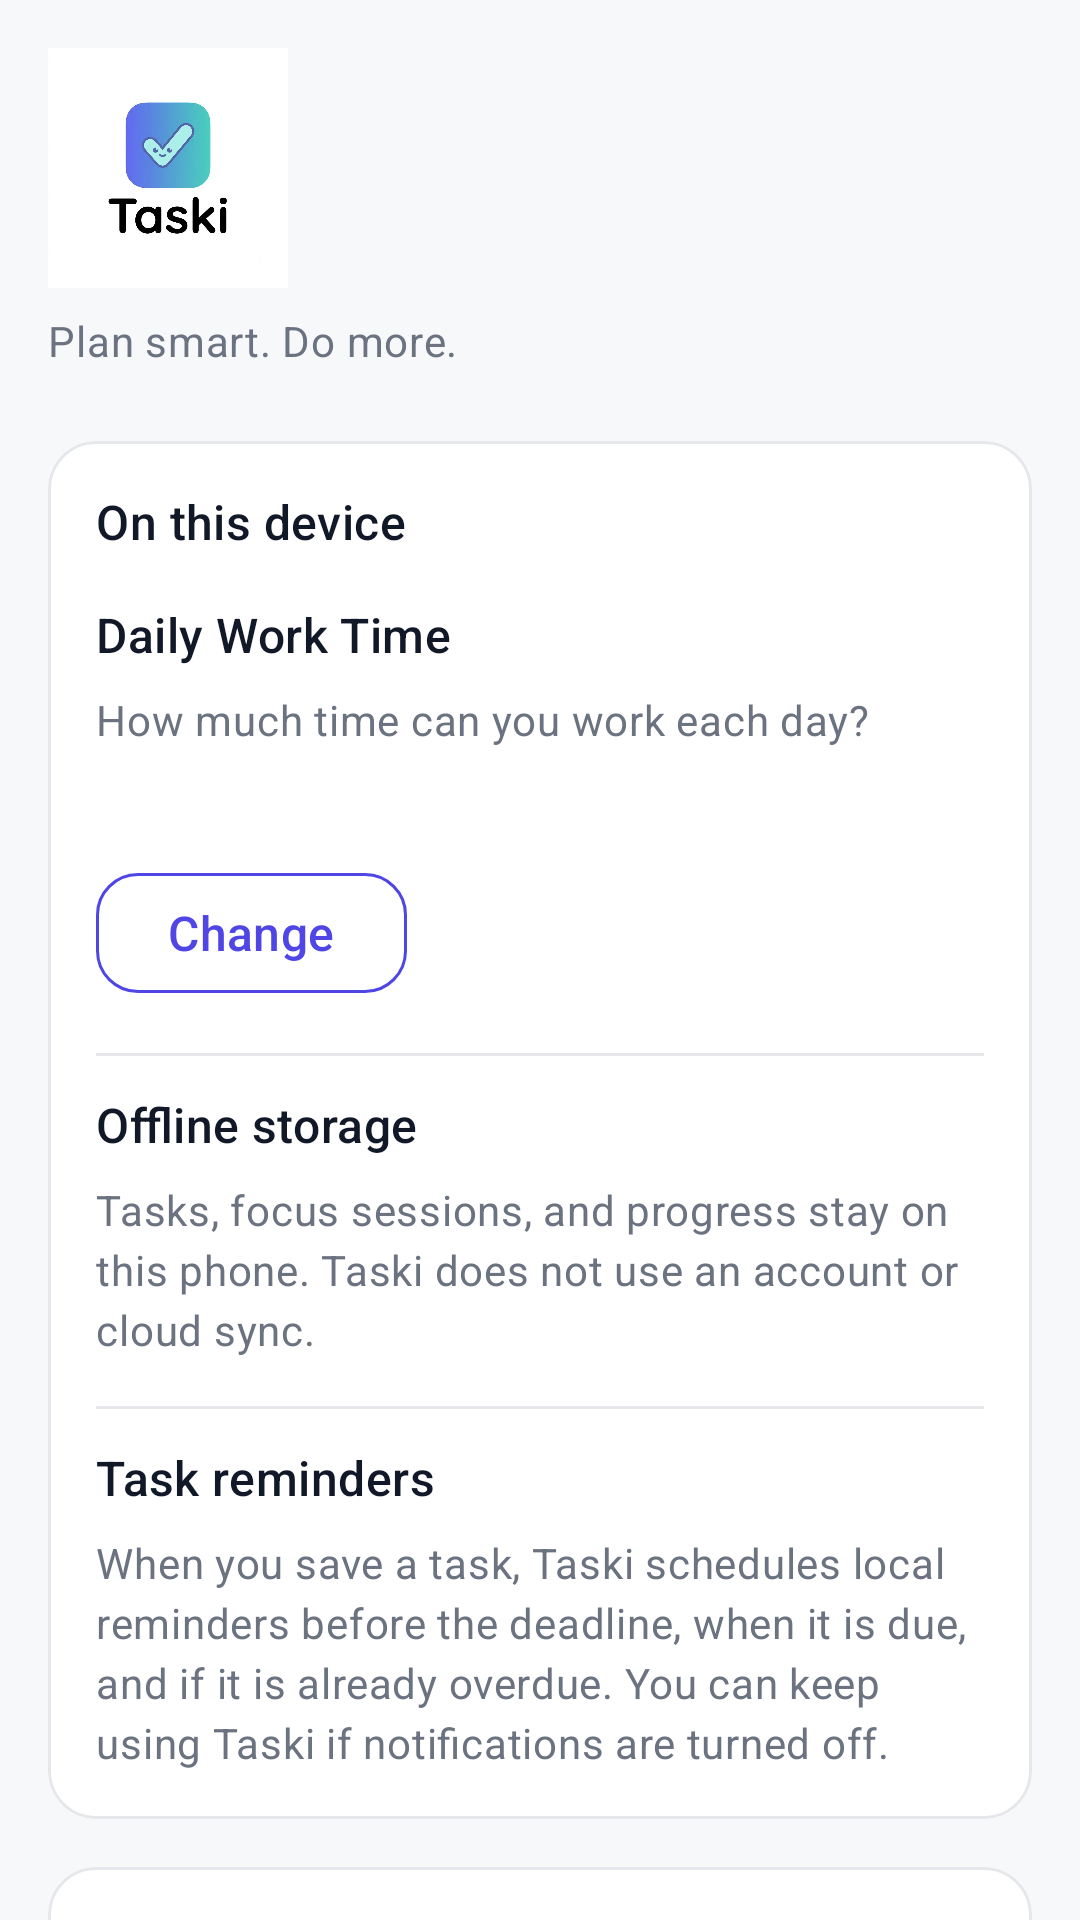

Reconstruct the res/layout file that produces this screen, plus the resources it refers to.
<!-- AndroidManifest.xml: application theme Theme.Taski -->
<!-- res/layout/fragment_profile.xml -->
<?xml version="1.0" encoding="utf-8"?>
<androidx.core.widget.NestedScrollView xmlns:android="http://schemas.android.com/apk/res/android"
    xmlns:tools="http://schemas.android.com/tools"
    android:layout_width="match_parent"
    android:layout_height="match_parent"
    android:background="@color/background"
    android:clipToPadding="false"
    android:fillViewport="true"
    android:padding="@dimen/screen_padding"
    tools:context=".ui.profile.ProfileFragment">

    <LinearLayout
        android:layout_width="match_parent"
        android:layout_height="wrap_content"
        android:orientation="vertical"
        android:paddingBottom="@dimen/spacing_lg">

        <ImageView
            android:layout_width="@dimen/logo_size"
            android:layout_height="@dimen/logo_size"
            android:adjustViewBounds="true"
            android:contentDescription="@string/cd_taski_logo"
            android:scaleType="fitCenter"
            android:src="@drawable/taski_logo" />

        <TextView
            style="@style/TextAppearance.Taski.Body"
            android:layout_width="match_parent"
            android:layout_height="wrap_content"
            android:layout_marginTop="@dimen/spacing_sm"
            android:text="@string/app_tagline" />

        <com.google.android.material.card.MaterialCardView
            style="@style/Widget.Taski.Card"
            android:layout_width="match_parent"
            android:layout_height="wrap_content"
            android:layout_marginTop="@dimen/spacing_xl">

            <LinearLayout
                android:layout_width="match_parent"
                android:layout_height="wrap_content"
                android:orientation="vertical">

                <TextView
                    style="@style/TextAppearance.Taski.Subtitle"
                    android:layout_width="match_parent"
                    android:layout_height="wrap_content"
                    android:text="@string/profile_settings_title" />

                <TextView
                    style="@style/TextAppearance.Taski.Subtitle"
                    android:layout_width="match_parent"
                    android:layout_height="wrap_content"
                    android:layout_marginTop="@dimen/spacing_lg"
                    android:text="@string/profile_daily_work_title" />

                <TextView
                    style="@style/TextAppearance.Taski.Body"
                    android:layout_width="match_parent"
                    android:layout_height="wrap_content"
                    android:layout_marginTop="@dimen/spacing_sm"
                    android:text="@string/profile_daily_work_question" />

                <TextView
                    android:id="@+id/text_daily_work_value"
                    style="@style/TextAppearance.Taski.Subtitle"
                    android:layout_width="match_parent"
                    android:layout_height="wrap_content"
                    android:layout_marginTop="@dimen/spacing_sm"
                    android:textColor="@color/text_primary"
                    tools:text="2 hours per day" />

                <com.google.android.material.button.MaterialButton
                    android:id="@+id/btn_daily_work_change"
                    style="@style/Widget.Taski.Button.Outlined"
                    android:layout_width="wrap_content"
                    android:layout_height="wrap_content"
                    android:layout_marginTop="@dimen/spacing_sm"
                    android:minHeight="@dimen/touch_target_min"
                    android:text="@string/profile_daily_work_change" />

                <View
                    android:layout_width="match_parent"
                    android:layout_height="@dimen/divider_height"
                    android:layout_marginTop="@dimen/spacing_lg"
                    android:layout_marginBottom="@dimen/spacing_md"
                    android:background="@color/divider" />

                <TextView
                    style="@style/TextAppearance.Taski.Subtitle"
                    android:layout_width="match_parent"
                    android:layout_height="wrap_content"
                    android:text="@string/profile_offline_title" />

                <TextView
                    style="@style/TextAppearance.Taski.Body"
                    android:layout_width="match_parent"
                    android:layout_height="wrap_content"
                    android:layout_marginTop="@dimen/spacing_sm"
                    android:text="@string/profile_offline_body" />

                <View
                    android:layout_width="match_parent"
                    android:layout_height="@dimen/divider_height"
                    android:layout_marginTop="@dimen/spacing_lg"
                    android:layout_marginBottom="@dimen/spacing_md"
                    android:background="@color/divider" />

                <TextView
                    style="@style/TextAppearance.Taski.Subtitle"
                    android:layout_width="match_parent"
                    android:layout_height="wrap_content"
                    android:text="@string/profile_reminders_title" />

                <TextView
                    android:id="@+id/text_reminders_body"
                    style="@style/TextAppearance.Taski.Body"
                    android:layout_width="match_parent"
                    android:layout_height="wrap_content"
                    android:layout_marginTop="@dimen/spacing_sm"
                    android:text="@string/profile_reminders_body" />
            </LinearLayout>
        </com.google.android.material.card.MaterialCardView>

        <com.google.android.material.card.MaterialCardView
            style="@style/Widget.Taski.Card"
            android:layout_width="match_parent"
            android:layout_height="wrap_content"
            android:layout_marginTop="@dimen/spacing_lg">

            <LinearLayout
                android:layout_width="match_parent"
                android:layout_height="wrap_content"
                android:orientation="vertical">

                <TextView
                    style="@style/TextAppearance.Taski.Subtitle"
                    android:layout_width="match_parent"
                    android:layout_height="wrap_content"
                    android:text="@string/profile_about_title" />

                <TextView
                    style="@style/TextAppearance.Taski.Body"
                    android:layout_width="match_parent"
                    android:layout_height="wrap_content"
                    android:layout_marginTop="@dimen/spacing_sm"
                    android:text="@string/profile_about_body" />
            </LinearLayout>
        </com.google.android.material.card.MaterialCardView>
    </LinearLayout>
</androidx.core.widget.NestedScrollView>
<!-- resources referenced by this layout -->
<resources>
  <color name="background">#F7F8FA</color>
  <color name="divider">#E5E7EB</color>
  <color name="text_primary">#111827</color>
  <dimen name="divider_height">1dp</dimen>
  <dimen name="logo_size">80dp</dimen>
  <dimen name="screen_padding">16dp</dimen>
  <dimen name="spacing_lg">16dp</dimen>
  <dimen name="spacing_md">12dp</dimen>
  <dimen name="spacing_sm">8dp</dimen>
  <dimen name="spacing_xl">24dp</dimen>
  <dimen name="touch_target_min">48dp</dimen>
  <string name="app_tagline">Plan smart. Do more.</string>
  <string name="cd_taski_logo">Taski logo</string>
  <string name="profile_about_body">Taski is an offline productivity app for university students and young professionals. Plan tasks, focus locally, and track progress — no account required.</string>
  <string name="profile_about_title">About Taski</string>
  <string name="profile_daily_work_change">Change</string>
  <string name="profile_daily_work_question">How much time can you work each day?</string>
  <string name="profile_daily_work_title">Daily Work Time</string>
  <string name="profile_offline_body">Tasks, focus sessions, and progress stay on this phone. Taski does not use an account or cloud sync.</string>
  <string name="profile_offline_title">Offline storage</string>
  <string name="profile_reminders_body">When you save a task, Taski schedules local reminders before the deadline, when it is due, and if it is already overdue. You can keep using Taski if notifications are turned off.</string>
  <string name="profile_reminders_title">Task reminders</string>
  <string name="profile_settings_title">On this device</string>
  <style name="TextAppearance.Taski.Body" parent="TextAppearance.Material3.BodyMedium">
          <item name="android:textSize">@dimen/text_body</item>
          <item name="android:textColor">@color/text_secondary</item>
          <item name="android:lineSpacingExtra">2dp</item>
      </style>
  <style name="TextAppearance.Taski.Subtitle" parent="TextAppearance.Material3.TitleMedium">
          <item name="android:textSize">@dimen/text_subtitle</item>
          <item name="android:textColor">@color/text_primary</item>
          <item name="android:fontFamily">sans-serif-medium</item>
      </style>
  <style name="Widget.Taski.Button.Outlined" parent="Widget.Material3.Button.OutlinedButton">
          <item name="android:minHeight">@dimen/button_height</item>
          <item name="android:textAllCaps">false</item>
          <item name="android:textSize">@dimen/text_subtitle</item>
          <item name="android:textColor">@color/primary</item>
          <item name="strokeColor">@color/primary</item>
          <item name="cornerRadius">@dimen/button_radius</item>
      </style>
  <style name="Widget.Taski.Card" parent="Widget.Material3.CardView.Outlined">
          <item name="cardCornerRadius">@dimen/card_radius</item>
          <item name="cardElevation">0dp</item>
          <item name="strokeWidth">@dimen/card_stroke</item>
          <item name="strokeColor">@color/outline</item>
          <item name="cardBackgroundColor">@color/card_background</item>
          <item name="contentPadding">@dimen/card_padding</item>
      </style>
  <style name="Theme.Taski" parent="Base.Theme.Taski" />
  <dimen name="text_body">14sp</dimen>
  <color name="text_secondary">#6B7280</color>
  <dimen name="text_subtitle">16sp</dimen>
  <dimen name="button_height">52dp</dimen>
  <color name="primary">#4F46E5</color>
  <dimen name="button_radius">14dp</dimen>
  <dimen name="card_radius">16dp</dimen>
  <dimen name="card_stroke">1dp</dimen>
  <color name="outline">#E5E7EB</color>
  <color name="card_background">#FFFFFFFF</color>
  <dimen name="card_padding">16dp</dimen>
  <color name="text_on_primary">#FFFFFFFF</color>
  <color name="accent">#22C55E</color>
</resources>
